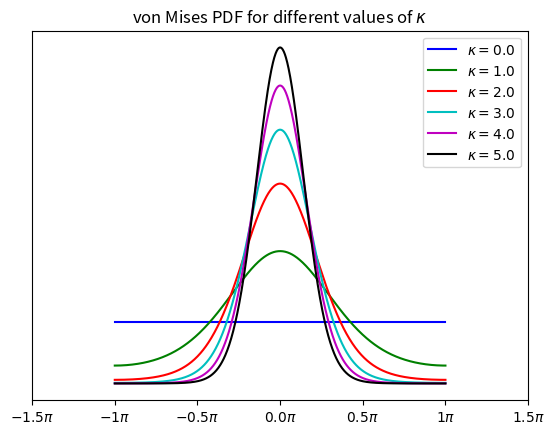

Write Python code to recreate this figure.
import matplotlib.pyplot as plt
import numpy as np
from itertools import cycle


def von_mises(theta_values, kappa):
    dens = np.exp(kappa*np.cos(theta_values))
    norm = np.sum(dens)
    return dens / norm


theta = np.linspace(-np.pi, np.pi, 1000)
cycol = cycle('bgrcmk')
for kappa in [0.0, 1.0, 2.0, 3.0, 4.0, 5.0]:
    plt.plot(theta,
             von_mises(theta_values=theta, kappa=kappa),
             c=next(cycol),
             label=rf'$\kappa={kappa}$')

ticks = [-1.5, -1, -0.5, 0.0, 0.5, 1, 1.5]
plt.xticks(np.array(ticks)*np.pi, [rf"${i}\pi$" for i in ticks])
plt.yticks([])
plt.legend()
plt.title(r'von Mises PDF for different values of $\kappa$')
# plt.savefig('von_mises.eps', format='eps')
plt.show()


